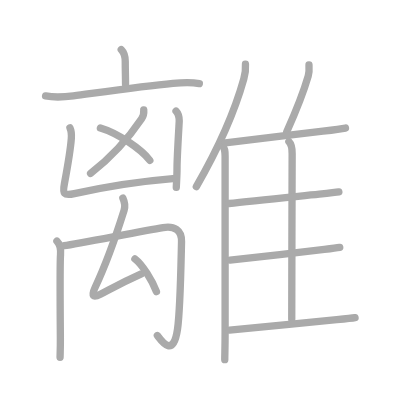
t = 0.00 s
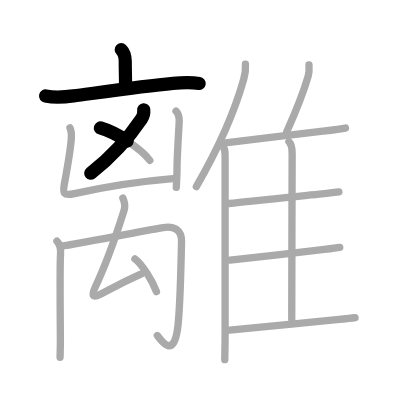
t = 3.50 s
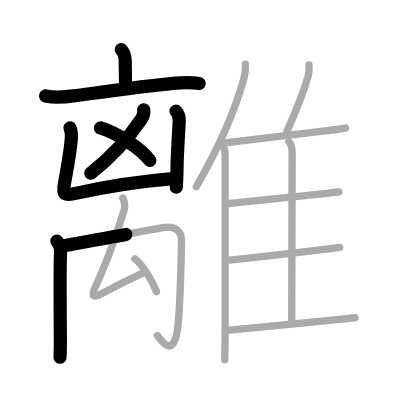
t = 7.25 s
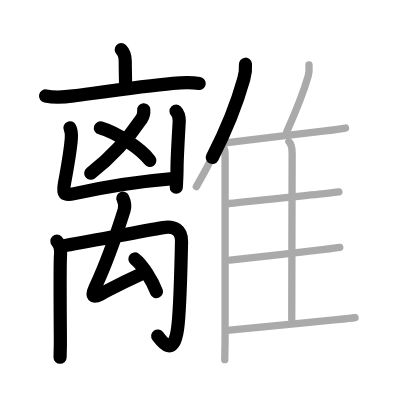
t = 10.75 s
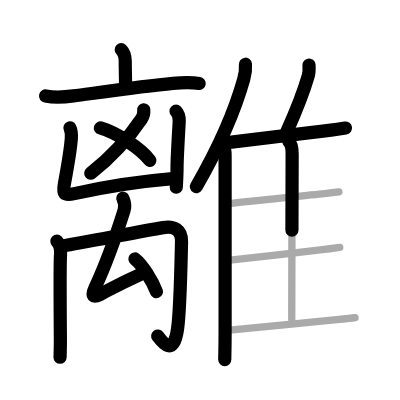
t = 14.50 s
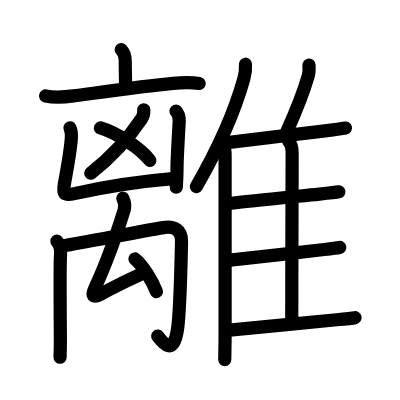
t = 18.00 s

The animated SVG that drew these frames (rendered in a browser with its animation timeline set to each time). Animation: 18 SMIL elements (animate=18); one cycle of 18.00 s.

<?xml version="1.0" standalone="no"?>
<!DOCTYPE svg PUBLIC "-//W3C//DTD SVG 1.1//EN"   "http://www.w3.org/Graphics/SVG/1.1/DTD/svg11.dtd">
<svg width="400px" height="400px"  version="1.1" xmlns="http://www.w3.org/2000/svg">
  <defs>
    <marker id="Triangle" viewBox="0 0 10 10" refX="0" refY="5" markerUnits="strokeWidth" markerWidth="3" style="stroke-opacity:0%;fill:#aaaaaa;" markerHeight="2" orient="auto">
      <path d="M 0 0 L 10 5 L 0 10 z" />
    </marker>
    
    <marker id="Arrow" viewBox="0 0 10 10" refX="5" refY="5" markerUnits="strokeWidth" markerWidth="1.8" style="stroke-opacity:0%;fill:#770000;" markerHeight="2" orient="auto">
      <path d="M 0 4 L 6 4 L 4 1 L 10 5 L 4 9 L 6 6 L 0 6 z" />
        <circle cx="5" cy="5" r="5" />
      </marker>
    
    <marker id="TriangleRed" viewBox="0 0 10 10" refX="0" refY="5" markerUnits="strokeWidth" markerWidth="3" style="stroke-opacity:0%;fill:#CC0000;" markerHeight="2" orient="auto">
      <path d="M 0 0 L 10 5 L 0 10 z" />
    </marker>
    
    <marker id="ArrowRed" viewBox="0 0 10 10" refX="5" refY="5" markerUnits="strokeWidth" markerWidth="1.8" style="stroke-opacity:0%;fill:#CC0000;" markerHeight="2" orient="auto">
      <path d="M 0 4 L 6 4 L 4 1 L 10 5 L 4 9 L 6 6 L 0 6 z" />
        <circle cx="5" cy="5" r="5" />
      </marker>
    
  </defs>
  
  <path style="fill:#ffffff; fill-opacity:100%; fill-rule:evenodd; stroke-width:0;" d="M 0 0 L 400px 0 L 400px 400px L 0 400px L 0 0" />

  <g transform="scale(3.6697247706422 3.6697247706422)">
<path style="fill:none; fill-opacity:0%; fill-rule:evenodd; stroke:#aaaaaa; stroke-opacity:100%; stroke-width: 1.5pt; stroke-linejoin:round; stroke-linecap:round;" d="M33.04 13.53c0.84 0.84 1.09 2 1.09 3.22c0 2.37 0.08 4.38 0.08 6.23"></path>
<path style="fill:none; fill-opacity:0%; fill-rule:evenodd; stroke:#aaaaaa; stroke-opacity:100%; stroke-width: 1.5pt; stroke-linejoin:round; stroke-linecap:round;" d="M12.42 26.15c2.46 0.48 5.1 0.31 7.58-0.02c7.52-1 19.19-2.67 27.13-3.41c2.27-0.21 4.87-0.35 7.19 0.04"></path>
<path style="fill:none; fill-opacity:0%; fill-rule:evenodd; stroke:#aaaaaa; stroke-opacity:100%; stroke-width: 1.5pt; stroke-linejoin:round; stroke-linecap:round;" d="M39.17 29.93c0.08 0.95-0.04 1.63-0.58 2.43c-3.71 5.52-7.65 10.01-13.91 14.89"></path>
<path style="fill:none; fill-opacity:0%; fill-rule:evenodd; stroke:#aaaaaa; stroke-opacity:100%; stroke-width: 1.5pt; stroke-linejoin:round; stroke-linecap:round;" d="M27.36 34.87c4.55 1.33 11.09 5.67 13.47 8.84"></path>
<path style="fill:none; fill-opacity:0%; fill-rule:evenodd; stroke:#aaaaaa; stroke-opacity:100%; stroke-width: 1.5pt; stroke-linejoin:round; stroke-linecap:round;" d="M19.06 34.84c0.44 0.91 0.44 2.03 0.37 2.95c-0.15 1.99-1.21 8.65-1.87 12.22c-0.53 2.84-0.23 3.41 2.7 2.75c6.75-1.51 16.62-3.26 26.85-4.1"></path>
<path style="fill:none; fill-opacity:0%; fill-rule:evenodd; stroke:#aaaaaa; stroke-opacity:100%; stroke-width: 1.5pt; stroke-linejoin:round; stroke-linecap:round;" d="M47.97 30.3c0.68 0.68 0.87 1.7 0.87 2.7c0 0.28-0.6 9.75-0.6 12.75c0 1.89-0.13 3.72-0.2 5.32"></path>
<path style="fill:none; fill-opacity:0%; fill-rule:evenodd; stroke:#aaaaaa; stroke-opacity:100%; stroke-width: 1.5pt; stroke-linejoin:round; stroke-linecap:round;" d="M15.51 65.73c0.94 0.94 1.11 2.25 0.98 3.8c-0.09 1.14-0.1 14.38-0.04 22.47c0.02 3-0.08 4.67-0.08 5.37"></path>
<path style="fill:none; fill-opacity:0%; fill-rule:evenodd; stroke:#aaaaaa; stroke-opacity:100%; stroke-width: 1.5pt; stroke-linejoin:round; stroke-linecap:round;" d="M17.49 66.96c3.91-0.59 21.02-3.93 26.96-4.93c3-0.5 5.1 0.6 5.02 3.85c-0.14 5.43-0.34 18.49-1.09 23.77c-1.14 7.96-4.26 3.42-5.5 1.78"></path>
<path style="fill:none; fill-opacity:0%; fill-rule:evenodd; stroke:#aaaaaa; stroke-opacity:100%; stroke-width: 1.5pt; stroke-linejoin:round; stroke-linecap:round;" d="M33.48 54c0.52 1.12 0.74 2.03 0.33 3.33c-2.18 6.92-4.68 14.17-7.93 21.07c-1.09 2.31-0.51 2.85 1.48 1.8c4.65-2.45 5.4-2.95 11.14-5.55"></path>
<path style="fill:none; fill-opacity:0%; fill-rule:evenodd; stroke:#aaaaaa; stroke-opacity:100%; stroke-width: 1.5pt; stroke-linejoin:round; stroke-linecap:round;" d="M36.76 70.56c2.07 1.57 4.74 5.94 5.87 8.91"></path>
<path style="fill:none; fill-opacity:0%; fill-rule:evenodd; stroke:#aaaaaa; stroke-opacity:100%; stroke-width: 1.5pt; stroke-linejoin:round; stroke-linecap:round;" d="M66.89 17.5c0.13 1.75-0.04 2.55-0.46 4.05c-2.67 9.57-6.81 18.7-12.93 29.32"></path>
<path style="fill:none; fill-opacity:0%; fill-rule:evenodd; stroke:#aaaaaa; stroke-opacity:100%; stroke-width: 1.5pt; stroke-linejoin:round; stroke-linecap:round;" d="M60.44 39.43c0.87 0.87 0.9 1.82 0.9 3.13c0 9.03 0 39.94 0 47.94c0 4.5-0.09 5.88-0.09 7.5"></path>
<path style="fill:none; fill-opacity:0%; fill-rule:evenodd; stroke:#aaaaaa; stroke-opacity:100%; stroke-width: 1.5pt; stroke-linejoin:round; stroke-linecap:round;" d="M84.2 17.72c0.06 0.95 0.02 2.2-0.21 2.99c-1.24 4.28-3.03 8.91-5.85 15.2"></path>
<path style="fill:none; fill-opacity:0%; fill-rule:evenodd; stroke:#aaaaaa; stroke-opacity:100%; stroke-width: 1.5pt; stroke-linejoin:round; stroke-linecap:round;" d="M61.41 38.94c6.36-0.83 18.89-2.24 26.59-3.2c3-0.37 5.26-0.68 6.14-0.85"></path>
<path style="fill:none; fill-opacity:0%; fill-rule:evenodd; stroke:#aaaaaa; stroke-opacity:100%; stroke-width: 1.5pt; stroke-linejoin:round; stroke-linecap:round;" d="M78.73 38.61c0.83 0.83 0.88 2.11 0.88 3.26C79.6 50.98 79.5 74.72 79.5 87"></path>
<path style="fill:none; fill-opacity:0%; fill-rule:evenodd; stroke:#aaaaaa; stroke-opacity:100%; stroke-width: 1.5pt; stroke-linejoin:round; stroke-linecap:round;" d="M62.39 55.45c5.99-0.7 17.35-1.81 24.62-2.55c2.59-0.27 4.55-0.48 5.33-0.62"></path>
<path style="fill:none; fill-opacity:0%; fill-rule:evenodd; stroke:#aaaaaa; stroke-opacity:100%; stroke-width: 1.5pt; stroke-linejoin:round; stroke-linecap:round;" d="M62.68 70.89c6.2-0.64 18.68-2.1 25.71-2.91c2.01-0.23 3.51-0.42 4.19-0.54"></path>
<path style="fill:none; fill-opacity:0%; fill-rule:evenodd; stroke:#aaaaaa; stroke-opacity:100%; stroke-width: 1.5pt; stroke-linejoin:round; stroke-linecap:round;" d="M62.55 89.97c7.7-0.72 20.75-2.07 29.2-2.85c2.47-0.23 4.29-0.42 5-0.56"></path>

<path style="fill:none; fill-opacity:0%; fill-rule:evenodd; stroke:#000000; stroke-opacity:100%; stroke-width: 2.7pt; stroke-linejoin:round; stroke-linecap:round;" d="M33.04 13.53c0.84 0.84 1.09 2 1.09 3.22c0 2.37 0.08 4.38 0.08 6.23" pathLength="100" stroke-dashoffset="100" stroke-dasharray="100 105"><animate id="dashAnim1" attributeName="stroke-dashoffset" from="100" to="0" dur="1s" calcMode="linear" fill="freeze"/></path>
<path style="fill:none; fill-opacity:0%; fill-rule:evenodd; stroke:#000000; stroke-opacity:100%; stroke-width: 2.7pt; stroke-linejoin:round; stroke-linecap:round;" d="M12.42 26.15c2.46 0.48 5.1 0.31 7.58-0.02c7.52-1 19.19-2.67 27.13-3.41c2.27-0.21 4.87-0.35 7.19 0.04" pathLength="100" stroke-dashoffset="100" stroke-dasharray="100 105"><animate id="dashAnim2" attributeName="stroke-dashoffset" from="100" to="0" dur="1s" calcMode="linear" begin="dashAnim1.end" fill="freeze"/></path>
<path style="fill:none; fill-opacity:0%; fill-rule:evenodd; stroke:#000000; stroke-opacity:100%; stroke-width: 2.7pt; stroke-linejoin:round; stroke-linecap:round;" d="M39.17 29.93c0.08 0.95-0.04 1.63-0.58 2.43c-3.71 5.52-7.65 10.01-13.91 14.89" pathLength="100" stroke-dashoffset="100" stroke-dasharray="100 105"><animate id="dashAnim3" attributeName="stroke-dashoffset" from="100" to="0" dur="1s" calcMode="linear" begin="dashAnim2.end" fill="freeze"/></path>
<path style="fill:none; fill-opacity:0%; fill-rule:evenodd; stroke:#000000; stroke-opacity:100%; stroke-width: 2.7pt; stroke-linejoin:round; stroke-linecap:round;" d="M27.36 34.87c4.55 1.33 11.09 5.67 13.47 8.84" pathLength="100" stroke-dashoffset="100" stroke-dasharray="100 105"><animate id="dashAnim4" attributeName="stroke-dashoffset" from="100" to="0" dur="1s" calcMode="linear" begin="dashAnim3.end" fill="freeze"/></path>
<path style="fill:none; fill-opacity:0%; fill-rule:evenodd; stroke:#000000; stroke-opacity:100%; stroke-width: 2.7pt; stroke-linejoin:round; stroke-linecap:round;" d="M19.06 34.84c0.44 0.91 0.44 2.03 0.37 2.95c-0.15 1.99-1.21 8.65-1.87 12.22c-0.53 2.84-0.23 3.41 2.7 2.75c6.75-1.51 16.62-3.26 26.85-4.1" pathLength="100" stroke-dashoffset="100" stroke-dasharray="100 105"><animate id="dashAnim5" attributeName="stroke-dashoffset" from="100" to="0" dur="1s" calcMode="linear" begin="dashAnim4.end" fill="freeze"/></path>
<path style="fill:none; fill-opacity:0%; fill-rule:evenodd; stroke:#000000; stroke-opacity:100%; stroke-width: 2.7pt; stroke-linejoin:round; stroke-linecap:round;" d="M47.97 30.3c0.68 0.68 0.87 1.7 0.87 2.7c0 0.28-0.6 9.75-0.6 12.75c0 1.89-0.13 3.72-0.2 5.32" pathLength="100" stroke-dashoffset="100" stroke-dasharray="100 105"><animate id="dashAnim6" attributeName="stroke-dashoffset" from="100" to="0" dur="1s" calcMode="linear" begin="dashAnim5.end" fill="freeze"/></path>
<path style="fill:none; fill-opacity:0%; fill-rule:evenodd; stroke:#000000; stroke-opacity:100%; stroke-width: 2.7pt; stroke-linejoin:round; stroke-linecap:round;" d="M15.51 65.73c0.94 0.94 1.11 2.25 0.98 3.8c-0.09 1.14-0.1 14.38-0.04 22.47c0.02 3-0.08 4.67-0.08 5.37" pathLength="100" stroke-dashoffset="100" stroke-dasharray="100 105"><animate id="dashAnim7" attributeName="stroke-dashoffset" from="100" to="0" dur="1s" calcMode="linear" begin="dashAnim6.end" fill="freeze"/></path>
<path style="fill:none; fill-opacity:0%; fill-rule:evenodd; stroke:#000000; stroke-opacity:100%; stroke-width: 2.7pt; stroke-linejoin:round; stroke-linecap:round;" d="M17.49 66.96c3.91-0.59 21.02-3.93 26.96-4.93c3-0.5 5.1 0.6 5.02 3.85c-0.14 5.43-0.34 18.49-1.09 23.77c-1.14 7.96-4.26 3.42-5.5 1.78" pathLength="100" stroke-dashoffset="100" stroke-dasharray="100 105"><animate id="dashAnim8" attributeName="stroke-dashoffset" from="100" to="0" dur="1s" calcMode="linear" begin="dashAnim7.end" fill="freeze"/></path>
<path style="fill:none; fill-opacity:0%; fill-rule:evenodd; stroke:#000000; stroke-opacity:100%; stroke-width: 2.7pt; stroke-linejoin:round; stroke-linecap:round;" d="M33.48 54c0.52 1.12 0.74 2.03 0.33 3.33c-2.18 6.92-4.68 14.17-7.93 21.07c-1.09 2.31-0.51 2.85 1.48 1.8c4.65-2.45 5.4-2.95 11.14-5.55" pathLength="100" stroke-dashoffset="100" stroke-dasharray="100 105"><animate id="dashAnim9" attributeName="stroke-dashoffset" from="100" to="0" dur="1s" calcMode="linear" begin="dashAnim8.end" fill="freeze"/></path>
<path style="fill:none; fill-opacity:0%; fill-rule:evenodd; stroke:#000000; stroke-opacity:100%; stroke-width: 2.7pt; stroke-linejoin:round; stroke-linecap:round;" d="M36.76 70.56c2.07 1.57 4.74 5.94 5.87 8.91" pathLength="100" stroke-dashoffset="100" stroke-dasharray="100 105"><animate id="dashAnim10" attributeName="stroke-dashoffset" from="100" to="0" dur="1s" calcMode="linear" begin="dashAnim9.end" fill="freeze"/></path>
<path style="fill:none; fill-opacity:0%; fill-rule:evenodd; stroke:#000000; stroke-opacity:100%; stroke-width: 2.7pt; stroke-linejoin:round; stroke-linecap:round;" d="M66.89 17.5c0.13 1.75-0.04 2.55-0.46 4.05c-2.67 9.57-6.81 18.7-12.93 29.32" pathLength="100" stroke-dashoffset="100" stroke-dasharray="100 105"><animate id="dashAnim11" attributeName="stroke-dashoffset" from="100" to="0" dur="1s" calcMode="linear" begin="dashAnim10.end" fill="freeze"/></path>
<path style="fill:none; fill-opacity:0%; fill-rule:evenodd; stroke:#000000; stroke-opacity:100%; stroke-width: 2.7pt; stroke-linejoin:round; stroke-linecap:round;" d="M60.44 39.43c0.87 0.87 0.9 1.82 0.9 3.13c0 9.03 0 39.94 0 47.94c0 4.5-0.09 5.88-0.09 7.5" pathLength="100" stroke-dashoffset="100" stroke-dasharray="100 105"><animate id="dashAnim12" attributeName="stroke-dashoffset" from="100" to="0" dur="1s" calcMode="linear" begin="dashAnim11.end" fill="freeze"/></path>
<path style="fill:none; fill-opacity:0%; fill-rule:evenodd; stroke:#000000; stroke-opacity:100%; stroke-width: 2.7pt; stroke-linejoin:round; stroke-linecap:round;" d="M84.2 17.72c0.06 0.95 0.02 2.2-0.21 2.99c-1.24 4.28-3.03 8.91-5.85 15.2" pathLength="100" stroke-dashoffset="100" stroke-dasharray="100 105"><animate id="dashAnim13" attributeName="stroke-dashoffset" from="100" to="0" dur="1s" calcMode="linear" begin="dashAnim12.end" fill="freeze"/></path>
<path style="fill:none; fill-opacity:0%; fill-rule:evenodd; stroke:#000000; stroke-opacity:100%; stroke-width: 2.7pt; stroke-linejoin:round; stroke-linecap:round;" d="M61.41 38.94c6.36-0.83 18.89-2.24 26.59-3.2c3-0.37 5.26-0.68 6.14-0.85" pathLength="100" stroke-dashoffset="100" stroke-dasharray="100 105"><animate id="dashAnim14" attributeName="stroke-dashoffset" from="100" to="0" dur="1s" calcMode="linear" begin="dashAnim13.end" fill="freeze"/></path>
<path style="fill:none; fill-opacity:0%; fill-rule:evenodd; stroke:#000000; stroke-opacity:100%; stroke-width: 2.7pt; stroke-linejoin:round; stroke-linecap:round;" d="M78.73 38.61c0.83 0.83 0.88 2.11 0.88 3.26C79.6 50.98 79.5 74.72 79.5 87" pathLength="100" stroke-dashoffset="100" stroke-dasharray="100 105"><animate id="dashAnim15" attributeName="stroke-dashoffset" from="100" to="0" dur="1s" calcMode="linear" begin="dashAnim14.end" fill="freeze"/></path>
<path style="fill:none; fill-opacity:0%; fill-rule:evenodd; stroke:#000000; stroke-opacity:100%; stroke-width: 2.7pt; stroke-linejoin:round; stroke-linecap:round;" d="M62.39 55.45c5.99-0.7 17.35-1.81 24.62-2.55c2.59-0.27 4.55-0.48 5.33-0.62" pathLength="100" stroke-dashoffset="100" stroke-dasharray="100 105"><animate id="dashAnim16" attributeName="stroke-dashoffset" from="100" to="0" dur="1s" calcMode="linear" begin="dashAnim15.end" fill="freeze"/></path>
<path style="fill:none; fill-opacity:0%; fill-rule:evenodd; stroke:#000000; stroke-opacity:100%; stroke-width: 2.7pt; stroke-linejoin:round; stroke-linecap:round;" d="M62.68 70.89c6.2-0.64 18.68-2.1 25.71-2.91c2.01-0.23 3.51-0.42 4.19-0.54" pathLength="100" stroke-dashoffset="100" stroke-dasharray="100 105"><animate id="dashAnim17" attributeName="stroke-dashoffset" from="100" to="0" dur="1s" calcMode="linear" begin="dashAnim16.end" fill="freeze"/></path>
<path style="fill:none; fill-opacity:0%; fill-rule:evenodd; stroke:#000000; stroke-opacity:100%; stroke-width: 2.7pt; stroke-linejoin:round; stroke-linecap:round;" d="M62.55 89.97c7.7-0.72 20.75-2.07 29.2-2.85c2.47-0.23 4.29-0.42 5-0.56" pathLength="100" stroke-dashoffset="100" stroke-dasharray="100 105"><animate id="dashAnim18" attributeName="stroke-dashoffset" from="100" to="0" dur="1s" calcMode="linear" begin="dashAnim17.end" fill="freeze"/></path>

</g>

</svg>  
          
